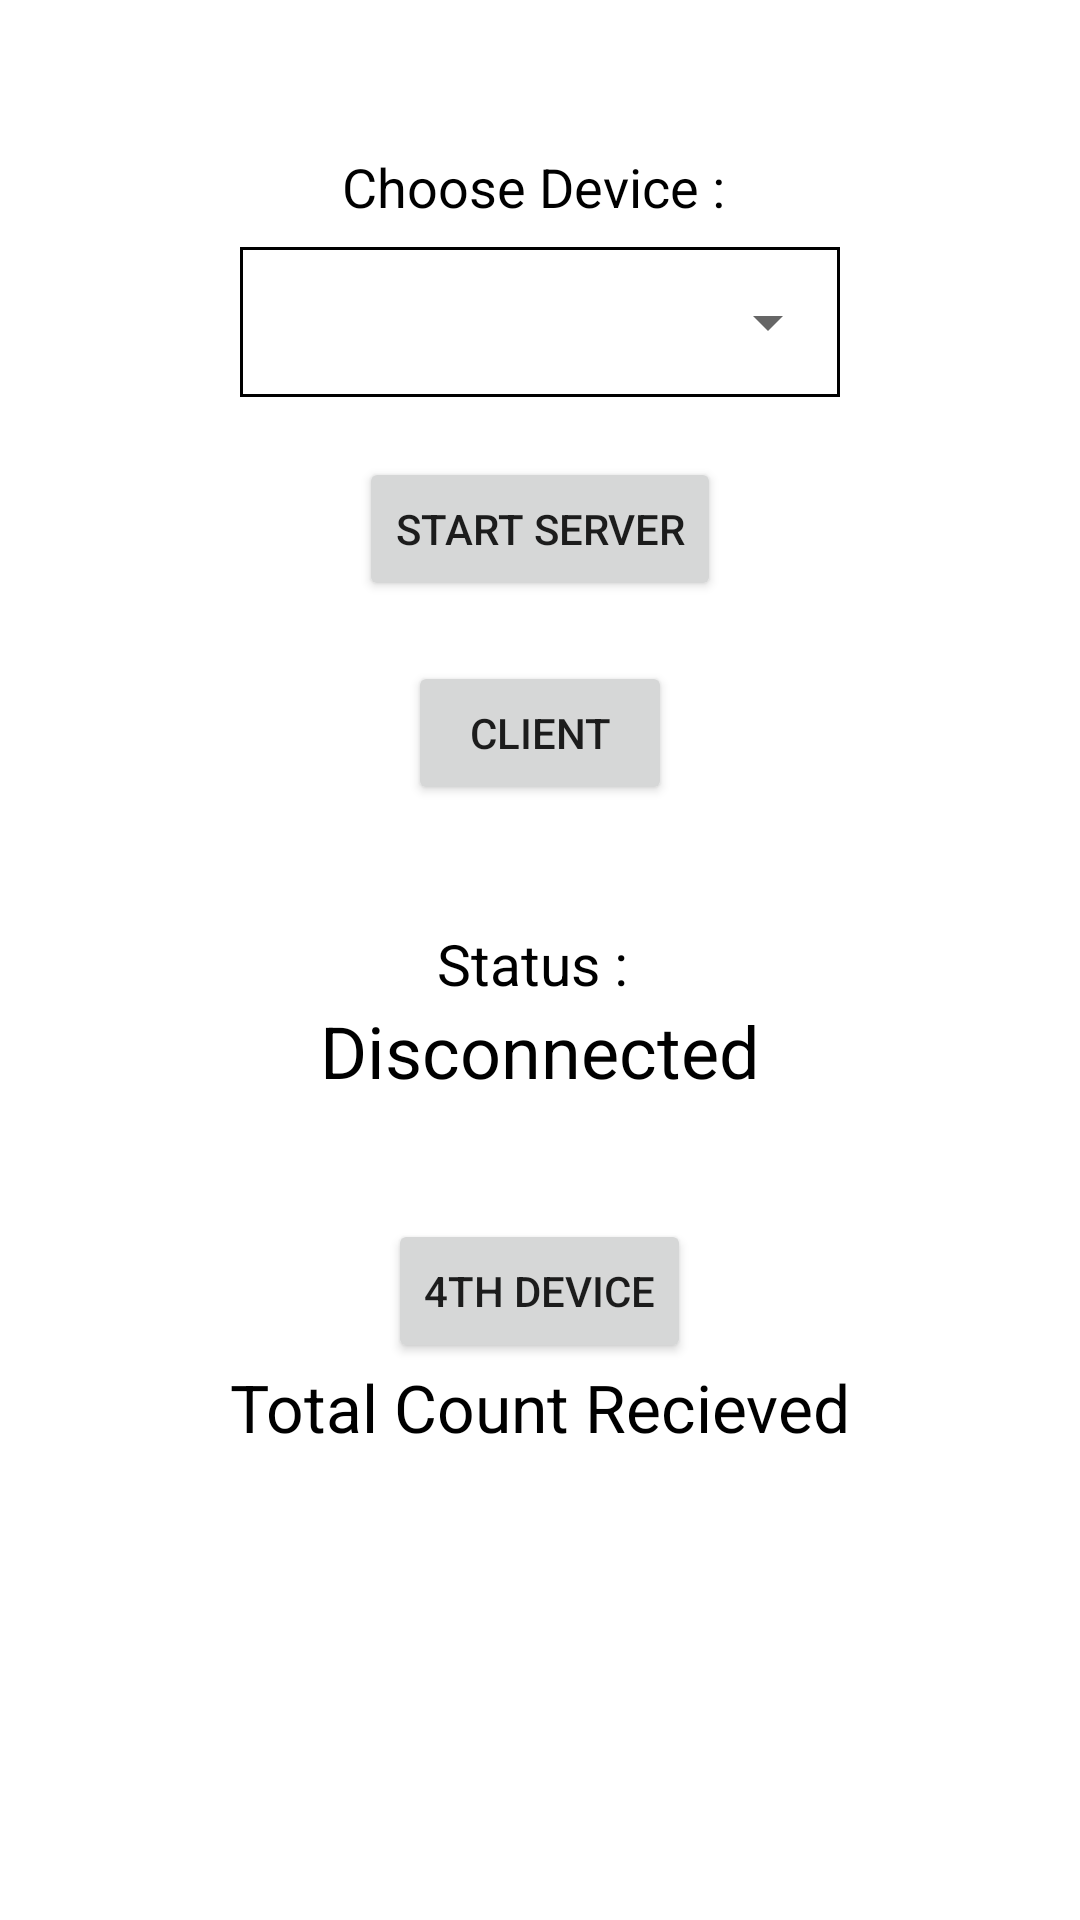

This screen was rendered from an Android layout file. Write that file and the resources it references.
<!-- AndroidManifest.xml: application theme Theme.BluetoothUpdated -->
<!-- res/layout/activity_main.xml -->
<?xml version="1.0" encoding="utf-8"?>
<LinearLayout xmlns:android="http://schemas.android.com/apk/res/android"
    xmlns:app="http://schemas.android.com/apk/res-auto"
    xmlns:tools="http://schemas.android.com/tools"
    android:layout_width="match_parent"
    android:layout_height="match_parent"
    android:orientation="vertical"
    tools:context=".MainActivity">

    <LinearLayout
        android:id="@+id/serverLL"
        android:layout_width="match_parent"
        android:layout_height="wrap_content"
        android:gravity="center"
        android:layout_marginTop="50dp"
        android:orientation="vertical">

        <TextView
            android:layout_width="wrap_content"
            android:layout_height="wrap_content"
            android:text="Choose Device : "
            android:textColor="@color/black"
            android:textSize="18sp"></TextView>

        <LinearLayout
            android:layout_marginTop="8dp"
            android:layout_width="wrap_content"
            android:layout_height="wrap_content"
            android:background="@drawable/spinner_bg"
            android:gravity="center"
            app:layout_constraintEnd_toEndOf="parent"
            app:layout_constraintStart_toStartOf="parent"
            app:layout_constraintTop_toTopOf="parent">

            <Spinner
                android:id="@+id/Spinner"
                android:layout_width="200dp"
                android:layout_height="50dp"
                android:spinnerMode="dialog"
                android:text="Choose Device">
            </Spinner>
        </LinearLayout>

        <Button
            android:id="@+id/serverStartBTN"
            android:layout_marginTop="20dp"
            android:layout_width="wrap_content"
            android:layout_height="wrap_content"
            android:text="Start Server">
        </Button>
        <Button
            android:id="@+id/clientStartBTN"
            android:layout_marginTop="20dp"
            android:layout_width="wrap_content"
            android:layout_height="wrap_content"
            android:text="Client">
        </Button>


        <TextView
            android:layout_marginTop="40dp"
            android:layout_width="wrap_content"
            android:layout_height="wrap_content"
            android:text="Status : "
            android:textColor="@color/black"
            android:textSize="19sp"></TextView>

        <TextView
            android:id="@+id/statusOfBluetooth"
            android:layout_width="wrap_content"
            android:layout_height="wrap_content"
            android:text="Disconnected"
            android:textColor="@color/black"
            android:textSize="24sp"></TextView>

        <TextView
            android:id="@+id/counterTV"
            android:layout_width="wrap_content"
            android:layout_height="wrap_content"
            android:text="Counter"
            android:visibility="gone"
            android:layout_marginTop="10dp"
            android:textSize="30sp"></TextView>

        <TextView
            android:id="@+id/counterTVB"
            android:layout_width="wrap_content"
            android:layout_height="wrap_content"
            android:text="Counter"
            android:visibility="gone"
            android:layout_marginTop="10dp"
            android:textSize="30sp"></TextView>


        <TextView
            android:id="@+id/counterTVC"
            android:layout_width="wrap_content"
            android:layout_height="wrap_content"
            android:text="Counter"
            android:visibility="gone"
            android:layout_marginTop="10dp"
            android:textSize="30sp"></TextView>

        <Button
            android:id="@+id/fourthDeviceBTN"
            android:layout_marginTop="40dp"
            android:layout_width="wrap_content"
            android:layout_height="wrap_content"
            android:text="4th Device">
        </Button>
        <TextView
            android:id="@+id/fourthDeviceTV"
            android:layout_width="wrap_content"
            android:layout_height="wrap_content"
            android:text="Total Count Recieved"
            android:textColor="@color/black"
            android:textSize="22sp">
        </TextView>
    </LinearLayout>

    <LinearLayout
        android:id="@+id/clientLL"
        android:visibility="gone"
        android:layout_width="match_parent"
        android:layout_height="wrap_content"
        android:orientation="vertical">
    <LinearLayout
        android:layout_width="match_parent"
        android:layout_height="wrap_content"
        android:layout_marginTop="30dp"
        android:orientation="horizontal"
        android:weightSum="3">

        <LinearLayout
            android:layout_width="wrap_content"
            android:layout_height="wrap_content"
            android:layout_weight="1"
            android:gravity="center"
            android:orientation="vertical">

            <Button
                android:id="@+id/deviceA"
                android:layout_width="wrap_content"
                android:layout_height="wrap_content"
                android:text="Device A"
                android:textColor="@color/white"
                android:textSize="19sp"></Button>

            <TextView
                android:id="@+id/deviceAStatus"
                android:layout_width="wrap_content"
                android:layout_height="wrap_content"
                android:text="Bluetooth Status"
                android:layout_marginTop="5dp"></TextView>

            <TextView
                android:id="@+id/deviceACounter"
                android:layout_width="wrap_content"
                android:layout_height="wrap_content"
                android:layout_marginTop="5dp"
                android:text="Counter"></TextView>
        </LinearLayout>

        <LinearLayout
            android:layout_width="wrap_content"
            android:layout_height="wrap_content"
            android:layout_weight="1"
            android:gravity="center"
            android:layout_marginStart="5dp"

            android:orientation="vertical">

            <Button
                android:id="@+id/deviceB"
                android:layout_width="wrap_content"
                android:layout_height="wrap_content"
                android:text="Device B"
                android:textColor="@color/white"
                android:textSize="19sp"></Button>

            <TextView
                android:id="@+id/deviceBStatus"
                android:layout_width="wrap_content"
                android:layout_height="wrap_content"
                android:layout_marginTop="5dp"
                android:text="Bluetooth Status"></TextView>

            <TextView
                android:id="@+id/deviceBCounter"
                android:layout_width="wrap_content"
                android:layout_height="wrap_content"
                android:layout_marginTop="5dp"
                android:text="Counter"></TextView>
        </LinearLayout>

        <LinearLayout
            android:layout_width="wrap_content"
            android:layout_height="wrap_content"
            android:layout_weight="1"
            android:gravity="center"
            android:layout_marginStart="5dp"
            android:orientation="vertical">

            <Button
                android:id="@+id/deviceC"
                android:layout_width="wrap_content"
                android:layout_height="wrap_content"
                android:text="Device C"
                android:textColor="@color/white"
                android:textSize="19sp"></Button>

            <TextView
                android:id="@+id/deviceCStatus"
                android:layout_width="wrap_content"
                android:layout_height="wrap_content"
                android:layout_marginTop="5dp"
                android:text="Bluetooth Status"></TextView>

            <TextView
                android:id="@+id/deviceCCounter"
                android:layout_width="wrap_content"
                android:layout_height="wrap_content"
                android:layout_marginTop="5dp"
                android:text="Counter"></TextView>
        </LinearLayout>

    </LinearLayout>

    <TextView
        android:id="@+id/countAllData"
        android:layout_gravity="center"
        android:layout_width="wrap_content"
        android:layout_marginTop="30dp"
        android:textSize="22sp"
        android:layout_height="wrap_content"
        android:text="TextView" />
    <Button
        android:id="@+id/startServerFor4thDevice"
        android:layout_width="wrap_content"
        android:layout_height="wrap_content"
        android:text="Start Server"
        android:layout_gravity="center"></Button>
    </LinearLayout>
</LinearLayout>
<!-- resources referenced by this layout -->
<resources>
  <!-- drawable spinner_bg (drawable-v24) -->
  <?xml version="1.0" encoding="utf-8"?>
  <shape
      android:shape="rectangle" xmlns:android="http://schemas.android.com/apk/res/android">
       <stroke android:color="@color/black"
           android:width="1dp"/>
  </shape>
  <style name="Theme.BluetoothUpdated" parent="Theme.MaterialComponents.DayNight.DarkActionBar">
          
          <item name="colorPrimary">@color/purple_500</item>
          <item name="colorPrimaryVariant">@color/purple_700</item>
          <item name="colorOnPrimary">@color/white</item>
          
          <item name="colorSecondary">@color/teal_200</item>
          <item name="colorSecondaryVariant">@color/teal_700</item>
          <item name="colorOnSecondary">@color/black</item>
          
          <item name="android:statusBarColor" tools:targetApi="l">?attr/colorPrimaryVariant</item>
          
      </style>
  <!-- not gathered from this repository: default colours our renderer supplied (Android Studio template values) -->
  <color name="purple_500">#FF6200EE</color>
  <color name="purple_700">#FF3700B3</color>
  <color name="teal_200">#FF03DAC5</color>
  <color name="teal_700">#FF018786</color>
  <color name="black">#FF000000</color>
  <color name="white">#FFFFFFFF</color>
</resources>
